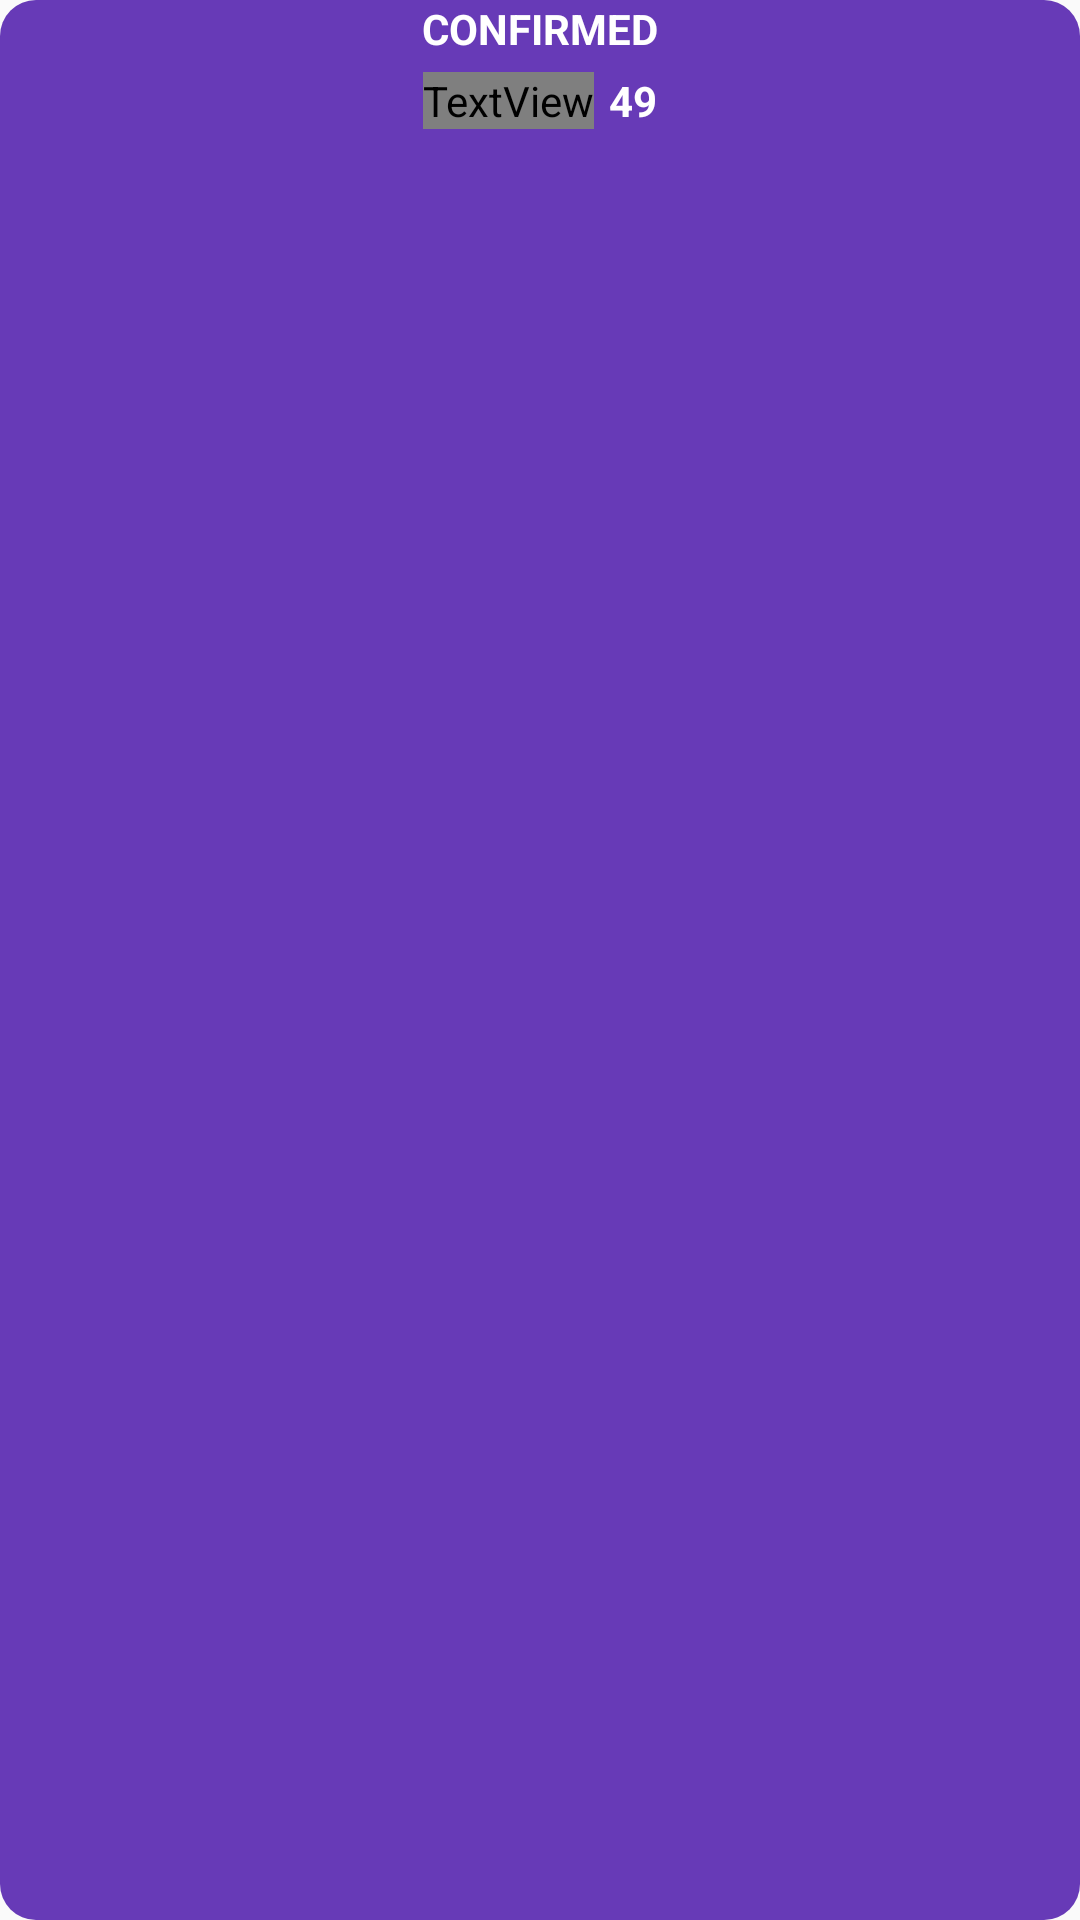

Android layout source for this screen:
<!-- AndroidManifest.xml: application theme AppTheme -->
<!-- res/layout/inner_layout.xml -->
<?xml version="1.0" encoding="utf-8"?>
<RelativeLayout xmlns:android="http://schemas.android.com/apk/res/android"
    xmlns:tools="http://schemas.android.com/tools"
    android:id="@+id/l1"
    android:layout_width="match_parent"
    android:layout_height="wrap_content"
    android:background="@drawable/edge_c">

    <TextView
        android:id="@+id/confirmed_status"
        fontPath="fonts/ar.ttf"
        android:layout_width="match_parent"
        android:layout_height="wrap_content"
        android:gravity="center"
        android:text="@string/confirmed"
        android:textAllCaps="true"
        android:textColor="#fff"
        android:textSize="14sp"
        android:textStyle="bold"
        tools:ignore="MissingPrefix" />

    <LinearLayout
        android:layout_width="match_parent"
        android:layout_height="wrap_content"
        android:layout_below="@+id/confirmed_status"
        android:layout_marginTop="5dp"
        android:orientation="horizontal"
        android:textColor="@color/text_light"
        android:weightSum="1">

        <LinearLayout
            android:layout_width="wrap_content"
            android:layout_height="match_parent"
            android:layout_marginBottom="5dp"
            android:layout_weight=".5"
            android:gravity="end"
            android:orientation="horizontal">

            <ImageView
                android:id="@+id/increased_image"
                android:layout_width="wrap_content"
                android:layout_height="wrap_content"
                android:layout_gravity="bottom"
                android:layout_marginEnd="1dp"
                android:contentDescription="@string/todo"
                android:src="@drawable/up"
                android:visibility="gone" />

            <TextView
                android:id="@+id/confirmed_increased"
                android:layout_width="wrap_content"
                android:layout_height="match_parent"
                android:fontFamily="@font/ar"
                android:gravity="bottom"
                android:textColor="#fff"
                android:textSize="12sp" />

        </LinearLayout>

        <TextView
            android:id="@+id/confirmed_current"
            android:layout_width="wrap_content"
            android:layout_height="wrap_content"
            android:layout_marginStart="5dp"
            android:layout_marginBottom="5dp"
            android:layout_weight=".5"
            android:gravity="bottom"
            android:text="49"
            android:textColor="#fff"
            android:textStyle="bold"
            android:textSize="14sp" />

    </LinearLayout>


</RelativeLayout>
<!-- resources referenced by this layout -->
<resources>
  <color name="text_light">#424242</color>
  <!-- drawable edge_c (drawable) -->
  <?xml version="1.0" encoding="utf-8"?>
  <shape xmlns:android="http://schemas.android.com/apk/res/android">
  
      <solid android:color="#673AB7"/>
  
      <corners android:bottomLeftRadius="12dp"
          android:bottomRightRadius="12dp"
          android:topLeftRadius="12dp"
          android:topRightRadius="12dp"/>
  
  
  </shape>
  <string name="confirmed"><b>Confirmed</b></string>
  <string name="todo">TODO</string>
  <style name="AppTheme" parent="Theme.AppCompat.Light.NoActionBar">
          
          <item name="colorPrimary">@color/ert</item>
          <item name="colorPrimaryDark">@color/ert</item>
          <item name="colorAccent">@color/colorAccent</item>
      </style>
  <color name="ert">#0288FF</color>
  <color name="colorAccent">#03DAC5</color>
</resources>
